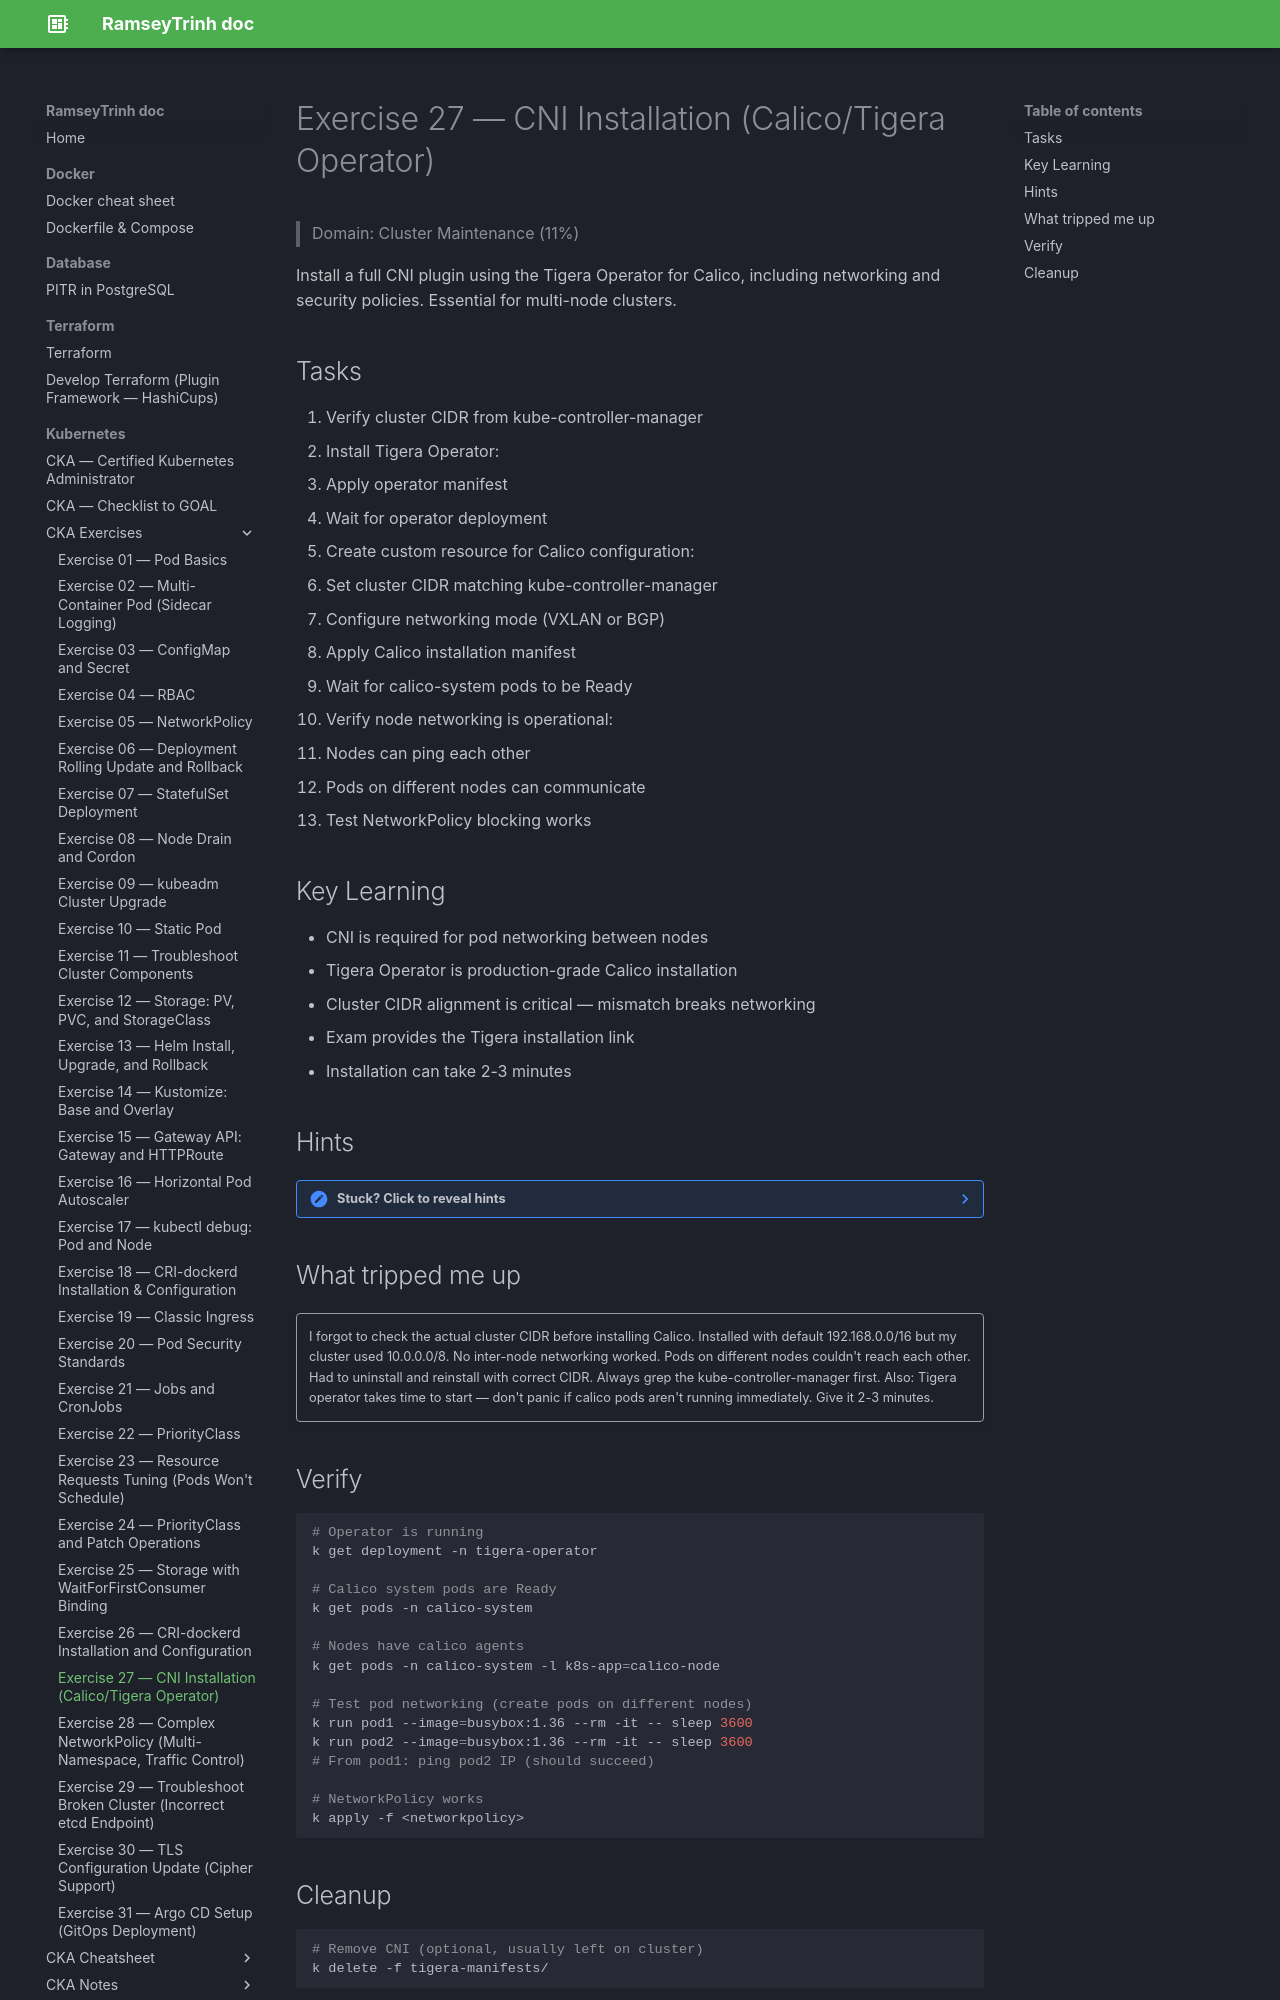

repository: RamseyTrinh/ramseytrinh.github.io · page: Kubernetes/CKA/exercises/Day27/index.html · generator: mkdocs

# Exercise 27 — CNI Installation (Calico/Tigera Operator)

> Domain: Cluster Maintenance (11%)

Install a full CNI plugin using the Tigera Operator for Calico, including networking and security policies. Essential for multi-node clusters.

## Tasks

1. Verify cluster CIDR from kube-controller-manager
2. Install Tigera Operator:
   - Apply operator manifest
   - Wait for operator deployment
3. Create custom resource for Calico configuration:
   - Set cluster CIDR matching kube-controller-manager
   - Configure networking mode (VXLAN or BGP)
4. Apply Calico installation manifest
5. Wait for calico-system pods to be Ready
6. Verify node networking is operational:
   - Nodes can ping each other
   - Pods on different nodes can communicate
7. Test NetworkPolicy blocking works

## Key Learning

- CNI is required for pod networking between nodes
- Tigera Operator is production-grade Calico installation
- Cluster CIDR alignment is critical — mismatch breaks networking
- Exam provides the Tigera installation link
- Installation can take 2-3 minutes

## Hints

??? note "Stuck? Click to reveal hints"
    - Get cluster CIDR: `k describe cm kubeadm-config -n kube-system | grep pod-network-cidr`
    - Alternative: `ps aux | grep kube-controller-manager | grep cidr`
    - Tigera docs: `https://docs.tigera.io/calico/latest/getting-started/kubernetes/self-managed-onprem/onpremises`
    - Wait for pods: `k get pods -n calico-system -w`
    - Test pod networking: `k run test --image=busybox:1.36 --rm -it -- ping <pod-ip>`

## What tripped me up

!!! quote ""
    I forgot to check the actual cluster CIDR before installing Calico. Installed with default 192.168.0.0/16 but my cluster used 10.0.0.0/8. No inter-node networking worked. Pods on different nodes couldn't reach each other. Had to uninstall and reinstall with correct CIDR. Always grep the kube-controller-manager first. Also: Tigera operator takes time to start — don't panic if calico pods aren't running immediately. Give it 2-3 minutes.

## Verify

```bash
# Operator is running
k get deployment -n tigera-operator

# Calico system pods are Ready
k get pods -n calico-system

# Nodes have calico agents
k get pods -n calico-system -l k8s-app=calico-node

# Test pod networking (create pods on different nodes)
k run pod1 --image=busybox:1.36 --rm -it -- sleep 3600
k run pod2 --image=busybox:1.36 --rm -it -- sleep 3600
# From pod1: ping pod2 IP (should succeed)

# NetworkPolicy works
k apply -f <networkpolicy>
```
